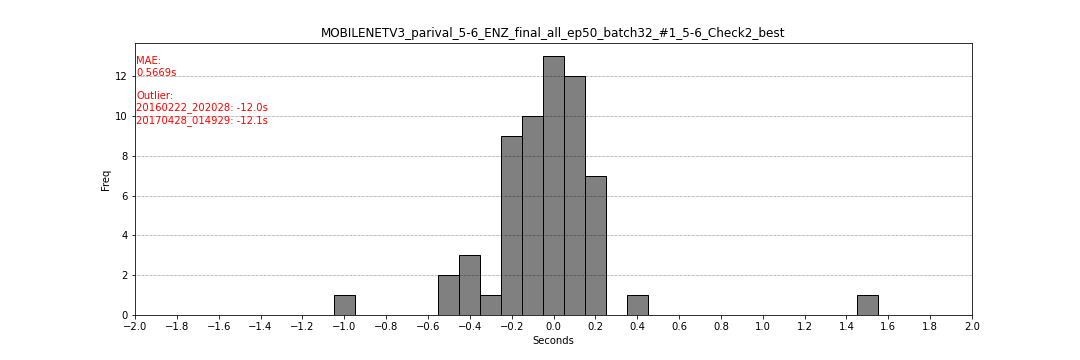

The file beside this chart, header and first rows:
filename, flag_start, flag_end, second_start, second_end
20160307_152953, 299, 300, -0.05, 0.0
20160222_202028, 60, 61, -12.0, -11.95
20110313_041920, 301, 302, 0.05, 0.1
20120216_205331, 298, 299, -0.1, -0.05
20151022_182326, 300, 301, 0.0, 0.05
20160712_193858, 301, 302, 0.05, 0.1
20170926_013646, 300, 301, 0.0, 0.05
20170128_092836, 230, 231, -0.15, -0.1
20170428_014929, 57, 58, -12.15, -12.1
20111127_064316, 297, 298, -0.1, -0.05
20120122_101453, 291, 292, -0.45, -0.4
20160211_062919, 301, 302, 0.05, 0.1
20160227_024417, 298, 299, 0.05, 0.1
20160302_060912, 293, 294, -0.35, -0.3
20140101_104635, 301, 302, 0.05, 0.1
20141019_055254, 296, 297, -0.2, -0.15
20110415_083817, 298, 299, -0.1, -0.05
20120414_171144, 285, 286, -0.55, -0.5
20170628_061107, 291, 292, -0.45, -0.4
20100211_220355, 301, 302, 0.05, 0.1
20100212_050421, 294, 295, -0.25, -0.2
20100222_085639, 303, 304, 0.15, 0.2
20100309_151502, 303, 304, 0.15, 0.2
20110307_195407, 297, 298, -0.15, -0.1
20160702_065438, 286, 287, -0.1, -0.05
20170121_085315, 301, 302, 0.05, 0.1
20170405_075528, 289, 290, -0.55, -0.5
20120904_013300, 304, 305, 0.2, 0.25
20110603_160501, 300, 301, 0.0, 0.05
20110619_084838, 290, 291, -0.05, 0.0
20170129_120755, 280, 281, -1.0, -0.95
20170218_181335, 299, 300, -0.05, 0.0
20170414_091309, 300, 301, 0.0, 0.05
20170530_121746, 298, 299, -0.1, -0.05
20140309_102740, 295, 296, -0.25, -0.2
20100106_094408, 298, 299, 0.05, 0.1
20110906_132331, 296, 297, -0.2, -0.15
20120711_151906, 296, 297, 0.1, 0.15
20120822_173829, 265, 266, -0.15, -0.1
20120822_205649, 300, 301, 0.0, 0.05
20121119_100140, 303, 304, 0.15, 0.2
20130331_110447, 292, 293, 0.1, 0.15
20140328_100102, 300, 301, 0.0, 0.05
20140930_151546, 299, 300, -0.05, 0.0
20160723_094316, 299, 300, -0.05, 0.0
20170122_070857, 307, 308, 0.35, 0.4
20170728_090624, 301, 302, 0.05, 0.1
20120903_144804, 297, 298, -0.05, 0.0
20120904_000825, 297, 298, -0.15, -0.1
20120907_143017, 300, 301, 0.0, 0.05
20120909_061626, 294, 295, -0.2, -0.15
20120910_003827, 295, 296, -0.25, -0.2
20120915_171430, 292, 293, -0.4, -0.35
20120917_141926, 291, 292, -0.25, -0.2
20121001_015724, 295, 296, -0.25, -0.2
20121216_162427, 301, 302, 0.05, 0.1
20131023_004226, 296, 297, -0.2, -0.15
20160322_000705, 296, 297, 0.2, 0.25
20160907_130216, 329, 330, 1.45, 1.5
20160912_103821, 303, 304, 0.15, 0.2
... 2 more rows
